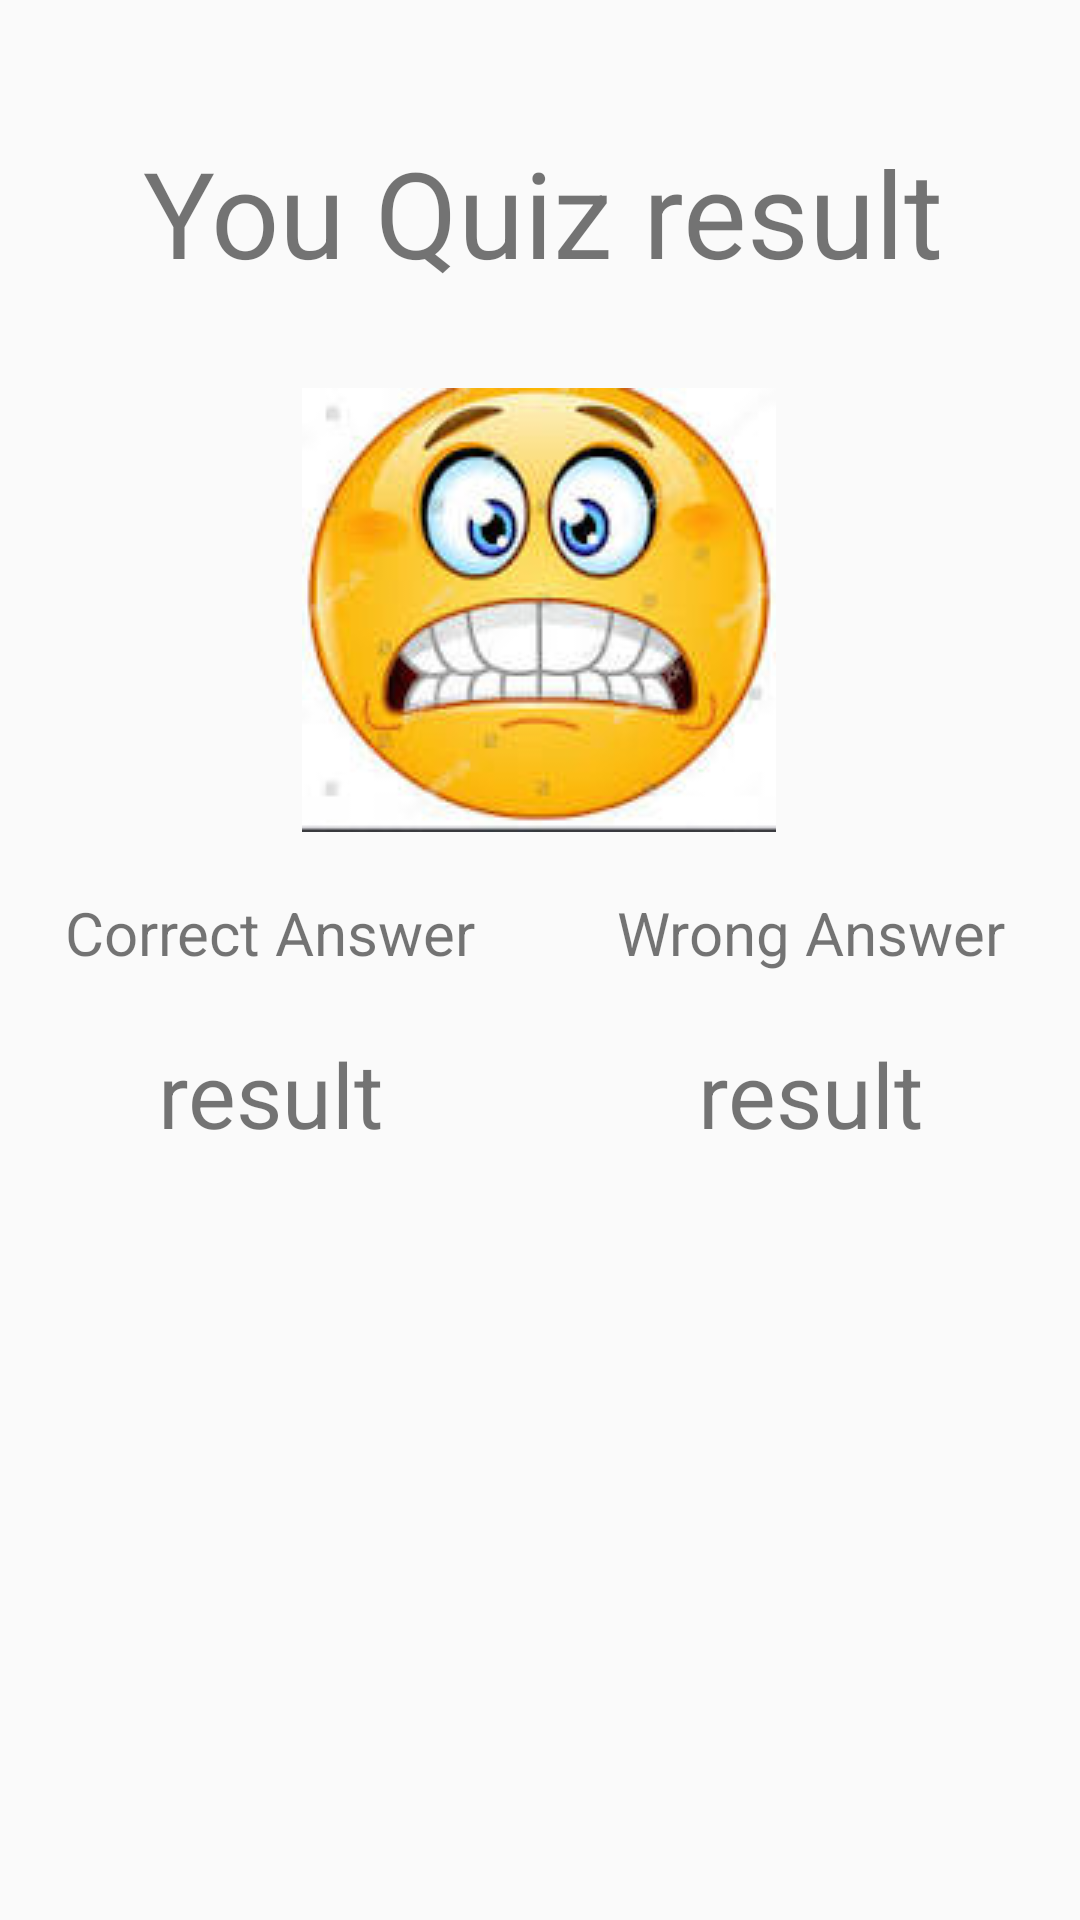

Reconstruct the res/layout file that produces this screen, plus the resources it refers to.
<!-- AndroidManifest.xml: application theme Theme.ThemeSetting -->
<!-- res/layout/activity_scoreactivity.xml -->
<?xml version="1.0" encoding="utf-8"?>
<androidx.constraintlayout.widget.ConstraintLayout xmlns:android="http://schemas.android.com/apk/res/android"
    xmlns:app="http://schemas.android.com/apk/res-auto"
    xmlns:tools="http://schemas.android.com/tools"
    android:id="@+id/main"
    android:layout_width="match_parent"
    android:layout_height="match_parent"
    tools:context=".scoreactivity">

    <TextView
        android:id="@+id/textView3"
        android:layout_width="wrap_content"
        android:layout_height="wrap_content"
        android:layout_marginTop="44dp"
        android:text="You Quiz result "
        android:textSize="40dp"
        app:layout_constraintEnd_toEndOf="parent"
        app:layout_constraintHorizontal_bias="0.574"
        app:layout_constraintStart_toStartOf="parent"
        app:layout_constraintTop_toTopOf="parent" />

    <ImageView
        android:id="@+id/imageView"
        android:layout_width="wrap_content"
        android:layout_height="wrap_content"
        android:layout_marginTop="32dp"
        android:src="@drawable/strees"
        app:layout_constraintEnd_toEndOf="parent"
        app:layout_constraintHorizontal_bias="0.498"
        app:layout_constraintStart_toStartOf="parent"
        app:layout_constraintTop_toBottomOf="@+id/textView3" />

<LinearLayout
    android:layout_width="match_parent"
    android:layout_height="wrap_content"
    android:orientation="horizontal"
    app:layout_constraintTop_toBottomOf="@+id/imageView"
    android:gravity="center"
    >
    <LinearLayout
        android:layout_width="match_parent"
        android:layout_height="wrap_content"
        android:orientation="vertical"
        android:layout_gravity="center"
        android:layout_weight="1"
        android:padding="20dp"
        >
        <TextView
            android:layout_width="match_parent"
            android:layout_height="wrap_content"
            android:text="Correct Answer"
            android:textSize="20dp"
            android:gravity="center"
            />
        <TextView
            android:layout_width="match_parent"
            android:layout_height="wrap_content"
            android:text="result"
            android:textSize="30dp"
            android:gravity="center"
            android:layout_marginTop="20dp"
            android:id="@+id/correcttv"

            />
    </LinearLayout>

    <LinearLayout
        android:layout_width="match_parent"
        android:layout_height="wrap_content"
        android:orientation="vertical"
        android:layout_gravity="center"
        android:layout_weight="1"
        android:padding="20dp"
        >
        <TextView
            android:layout_width="match_parent"
            android:layout_height="wrap_content"
            android:text="Wrong Answer"
            android:textSize="20dp"
            android:gravity="center"

            />
        <TextView
            android:layout_width="match_parent"
            android:layout_height="wrap_content"
            android:text="result"
            android:textSize="30dp"
            android:gravity="center"
            android:layout_marginTop="20dp"
            android:id="@+id/wrongtv"

            />
    </LinearLayout>

</LinearLayout>






</androidx.constraintlayout.widget.ConstraintLayout>
<!-- resources referenced by this layout -->
<resources>
  <!-- drawable strees: jpg bitmap (drawable, 8059 bytes) -->
  <style name="Theme.ThemeSetting" parent="Base.Theme.ThemeSetting" />
  <style name="Base.Theme.ThemeSetting" parent="Theme.AppCompat.Light.DarkActionBar">
  
  
          <item name="colorPrimary">@color/colorPrimary</item>
          <item name="colorPrimaryDark">@color/colorPrimaryDark</item>
          <item name="colorAccent">@color/colorAccent</item>
      </style>
  <color name="colorPrimary">#3FD3B5</color>
  <color name="colorPrimaryDark">#20A585</color>
  <color name="colorAccent">#E91E63</color>
</resources>
